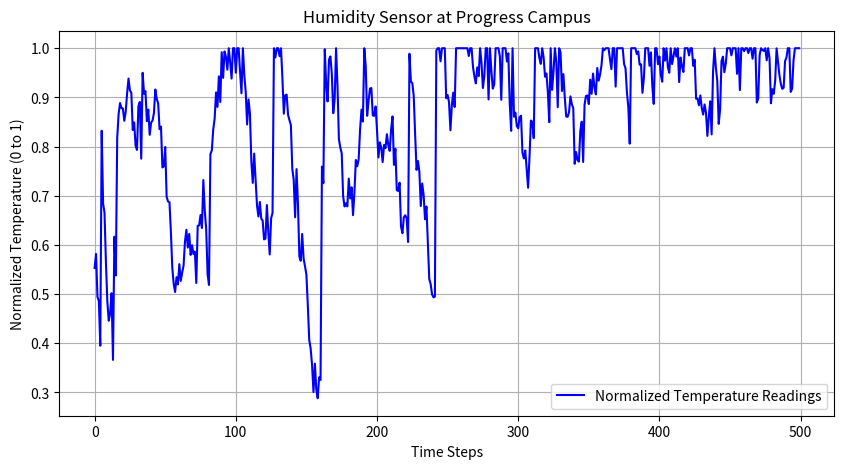

This figure's Python source:
# Group 7 Team Members:
# [redacted]
# [redacted]
# [redacted]
import random
import matplotlib.pyplot as plt

class TemperatureSensor:
    def __init__(self, base_temp=20, variation=5, peak_chance=0.1, noise_level=0.5):
        """
        Initializes the temperature sensor simulator.
        :param base_temp: The average temperature value.
        :param variation: The range of fluctuation around the base.
        :param peak_chance: Probability of a sudden peak.
        :param noise_level: Small random variations.
        """
        self.base_temp = base_temp
        self.variation = variation
        self.peak_chance = peak_chance
        self.noise_level = noise_level
        self.current_temp = base_temp

    def generate_temperature(self) -> float:
        """Simulates temperature readings with realistic variations."""
        self.current_temp += random.gauss(0, self.noise_level)
        
        if random.random() < self.peak_chance:
            self.current_temp += random.uniform(self.variation / 2, self.variation)
        
        self.current_temp = max(self.base_temp - self.variation, min(self.current_temp, self.base_temp + self.variation))
        
        return (self.current_temp - (self.base_temp - self.variation)) / (2 * self.variation)

# Generate 500 temperature readings
temp_sensor = TemperatureSensor()
temperatures = [temp_sensor.generate_temperature() for _ in range(500)]

time_steps = list(range(500))

# Plot the temperature variations
plt.figure(figsize=(10, 5))
plt.plot(time_steps, temperatures, label="Normalized Temperature Readings", color='b')
plt.xlabel("Time Steps")
plt.ylabel("Normalized Temperature (0 to 1)")
plt.title("Humidity Sensor at Progress Campus")
plt.legend()
plt.grid()
plt.show()
